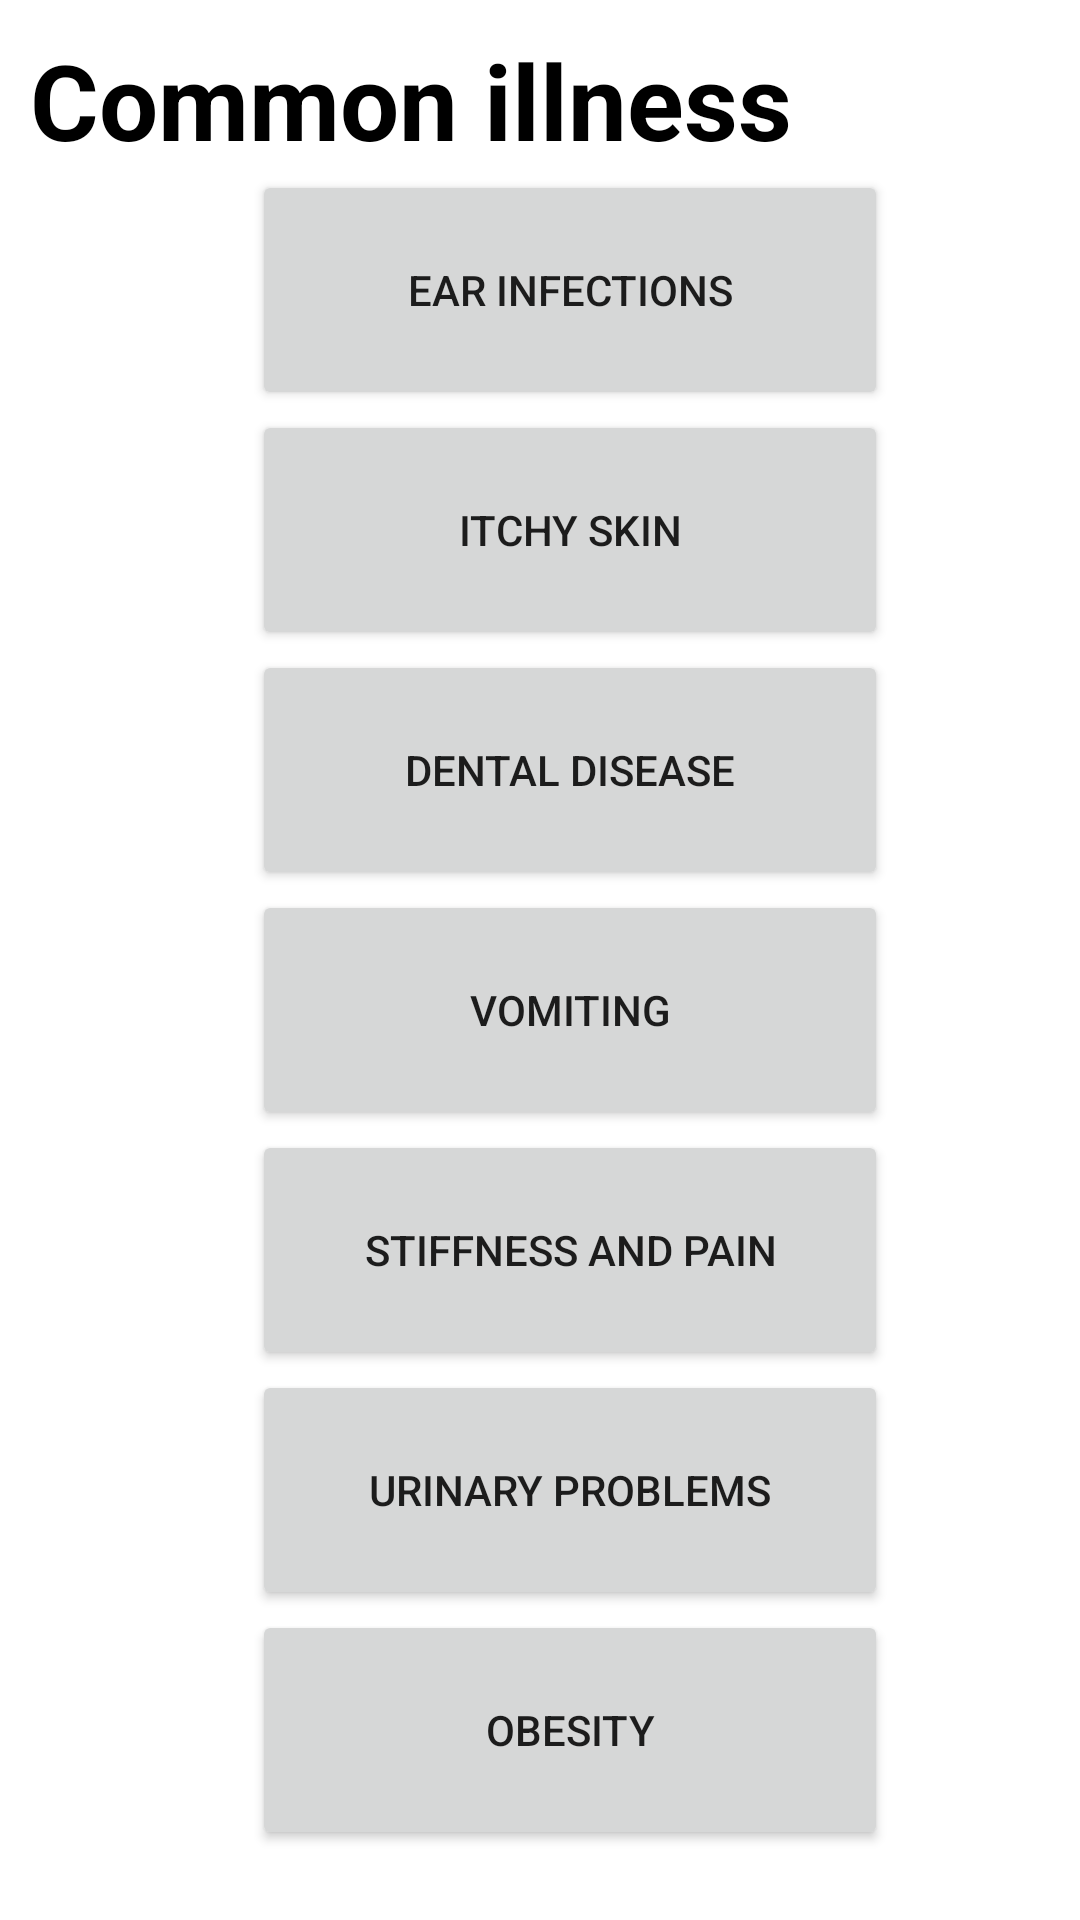

Produce the Android XML layout that renders to this screen, including the resource entries it uses.
<!-- AndroidManifest.xml: application theme Theme.PawBook -->
<!-- res/layout/activity_common_illness.xml -->
<?xml version="1.0" encoding="utf-8"?>
<ScrollView xmlns:android="http://schemas.android.com/apk/res/android"
    xmlns:app="http://schemas.android.com/apk/res-auto"
    xmlns:tools="http://schemas.android.com/tools"
    android:layout_width="match_parent"
    android:layout_height="match_parent"
    tools:context=".common_illness">

    <LinearLayout
        android:layout_width="match_parent"
        android:layout_height="wrap_content"
        android:orientation="vertical">

        <TextView
            android:id="@+id/illness"
            android:layout_width="wrap_content"
            android:layout_height="match_parent"
            android:layout_marginLeft="10dp"
            android:layout_marginTop="10dp"
            android:text="Common illness"
            android:textColor="@color/black"
            android:textSize="35dp"
            android:textStyle="bold" />

        <Button
            android:id="@+id/ear_infections"
            android:layout_width="212dp"
            android:layout_height="80dp"
            android:layout_gravity="center"
            android:layout_marginLeft="10dp"
            android:text="EAR INFECTIONS" />

        <Button
            android:id="@+id/itchy_skin"
            android:layout_width="212dp"
            android:layout_height="80dp"
            android:layout_gravity="center"
            android:layout_marginLeft="10dp"
            android:text="ITCHY SKIN" />

        <Button
            android:id="@+id/dental_disease"
            android:layout_width="212dp"
            android:layout_height="80dp"
            android:layout_gravity="center"
            android:layout_marginLeft="10dp"
            android:text="DENTAL DISEASE" />

        <Button
            android:id="@+id/vomiting"
            android:layout_width="212dp"
            android:layout_height="80dp"
            android:layout_gravity="center"
            android:layout_marginLeft="10dp"
            android:text="VOMITING" />

        <Button
            android:id="@+id/stiffness"
            android:layout_width="212dp"
            android:layout_height="80dp"
            android:layout_gravity="center"
            android:layout_marginLeft="10dp"
            android:text="STIFFNESS AND PAIN" />

        <Button
            android:id="@+id/urinary"
            android:layout_width="212dp"
            android:layout_height="80dp"
            android:layout_gravity="center"
            android:layout_marginLeft="10dp"
            android:text="URINARY PROBLEMS" />

        <Button
            android:id="@+id/obesity"
            android:layout_width="212dp"
            android:layout_height="80dp"
            android:layout_gravity="center"
            android:layout_marginLeft="10dp"
            android:text="OBESITY" />



    </LinearLayout>
</ScrollView>
<!-- resources referenced by this layout -->
<resources>
  <color name="black">#FF000000</color>
  <style name="Theme.PawBook" parent="Theme.MaterialComponents.DayNight.DarkActionBar">
          
          <item name="colorPrimary">@color/purple_500</item>
          <item name="colorPrimaryVariant">@color/purple_700</item>
          <item name="colorOnPrimary">@color/white</item>
          
          <item name="colorSecondary">@color/teal_200</item>
          <item name="colorSecondaryVariant">@color/teal_700</item>
          <item name="colorOnSecondary">@color/black</item>
          
          <item name="android:statusBarColor" tools:targetApi="l">?attr/colorPrimaryVariant</item>
          
      </style>
  <color name="purple_500">#ec942d</color>
  <color name="purple_700">#FF3700B3</color>
  <color name="white">#FFFFFFFF</color>
  <color name="teal_200">#FF03DAC5</color>
  <color name="teal_700">#FF018786</color>
</resources>
